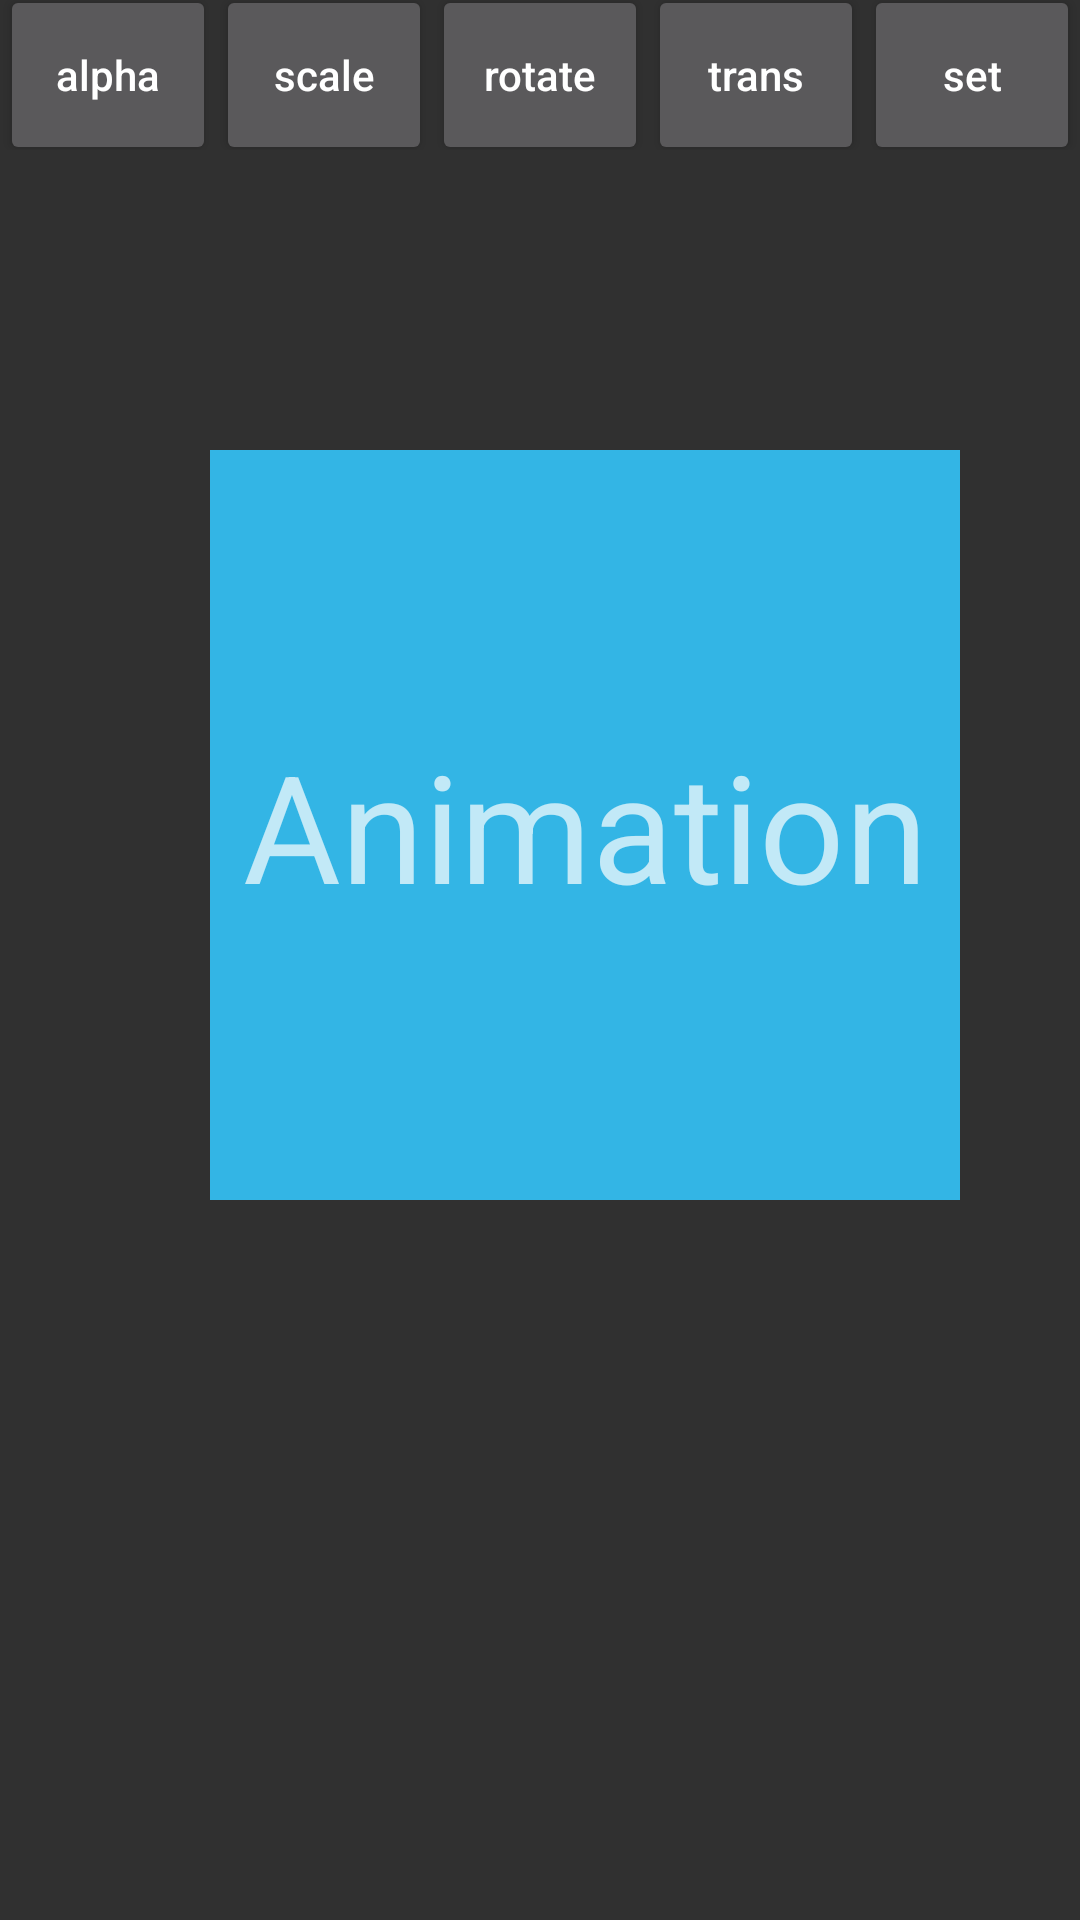

Android layout source for this screen:
<!-- AndroidManifest.xml: application theme Theme.AppCompat.NoActionBar -->
<!-- res/layout/activity_animation.xml -->
<?xml version="1.0" encoding="utf-8"?>
<LinearLayout xmlns:android="http://schemas.android.com/apk/res/android"
    xmlns:app="http://schemas.android.com/apk/res-auto"
    xmlns:tools="http://schemas.android.com/tools"
    android:layout_width="match_parent"
    android:layout_height="match_parent"
    android:orientation="vertical"
    tools:context="com.example.brandellpetty.brandell2017summer.AnimationActivity">


    <LinearLayout
        android:layout_width="match_parent"
        android:layout_height="50dp"
        android:orientation="horizontal"
        android:gravity="center">
        <Button
            android:id="@+id/activity_animation_alpha"
            android:layout_width="75dp"
            android:layout_height="60dp"
            android:text="alpha"
            android:textAllCaps="false"
            android:layout_weight="1"/>
        <Button
            android:id="@+id/activity_animation_scale"
            android:layout_width="75dp"
            android:layout_height="60dp"
            android:text="scale"
            android:textAllCaps="false"
            android:layout_weight="1"/>
        <Button
            android:id="@+id/activity_animation_rotate"
            android:layout_width="75dp"
            android:layout_height="60dp"
            android:text="rotate"
            android:textAllCaps="false"
            android:layout_weight="1"/>
        <Button
            android:id="@+id/activity_animation_trans"
            android:layout_width="75dp"
            android:layout_height="60dp"
            android:text="trans"
            android:textAllCaps="false"
            android:layout_weight="1"/>
        <Button
            android:id="@+id/activity_animation_set"
            android:layout_width="75dp"
            android:layout_height="60dp"
            android:text="set"
            android:textAllCaps="false"
            android:layout_weight="1"/>
    </LinearLayout>

    <TextView
        android:id="@+id/activity_animation_tv"
        android:layout_width="250dp"
        android:layout_height="250dp"
        android:layout_marginTop="100dp"
        android:layout_marginLeft="70dp"
        android:text="Animation"
        android:textSize="50dp"
        android:gravity="center"
        android:background="@android:color/holo_blue_light"/>






</LinearLayout>
<!-- resources referenced by this layout -->
<resources>

</resources>
